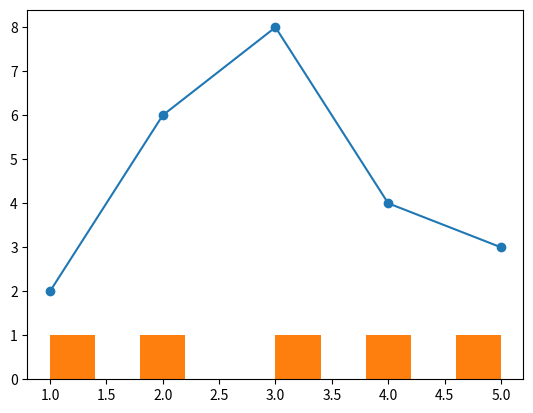

This figure's Python source: (Note: this script raises an exception after producing the figure.)
"""Install
pip install matplotlib
"""
import matplotlib.pyplot as plt
import matplotlib.image as mpimg
import numpy as np

x = np.array([1,2,3,4,5])
y = np.array([2,6,8,4,3])
plt.plot(x,y)
plt.show()


plt.scatter(x, y)
plt.show()


"""بررسی توضیع داده"""

plt.hist(x)
plt.show()



"""خوندن عکس"""
pic1 = plt.imread('F:/Work/Python/AI 1404/Bioneers/Python/PythonPractice/Matplotlib/images.png')
#Return Array from pixel

plt.imshow(pic1)
plt.show()


pic2 = mpimg.imread('F:/Work/Python/AI 1404/Bioneers/Python/PythonPractice/Matplotlib/images.png')
#Return Array from pixel

plt.imshow(pic2)
plt.show()

print(pic2.shape)
"""(168, 300, 4)
اون 4 عمق عکس هستش
یا همان کانال های رنگ هستش


سیاه و سفید  => 0-255

: 3کاناله
Red / gray / Blue (RGB)

256 * 256 * 256 = 16581375

این عکس چون ترنس پرنت است 4 تا کانال داره

"""

"""دریافت کانال سوم"""
plt.imshow(pic1[:, :, 2])
plt.show()